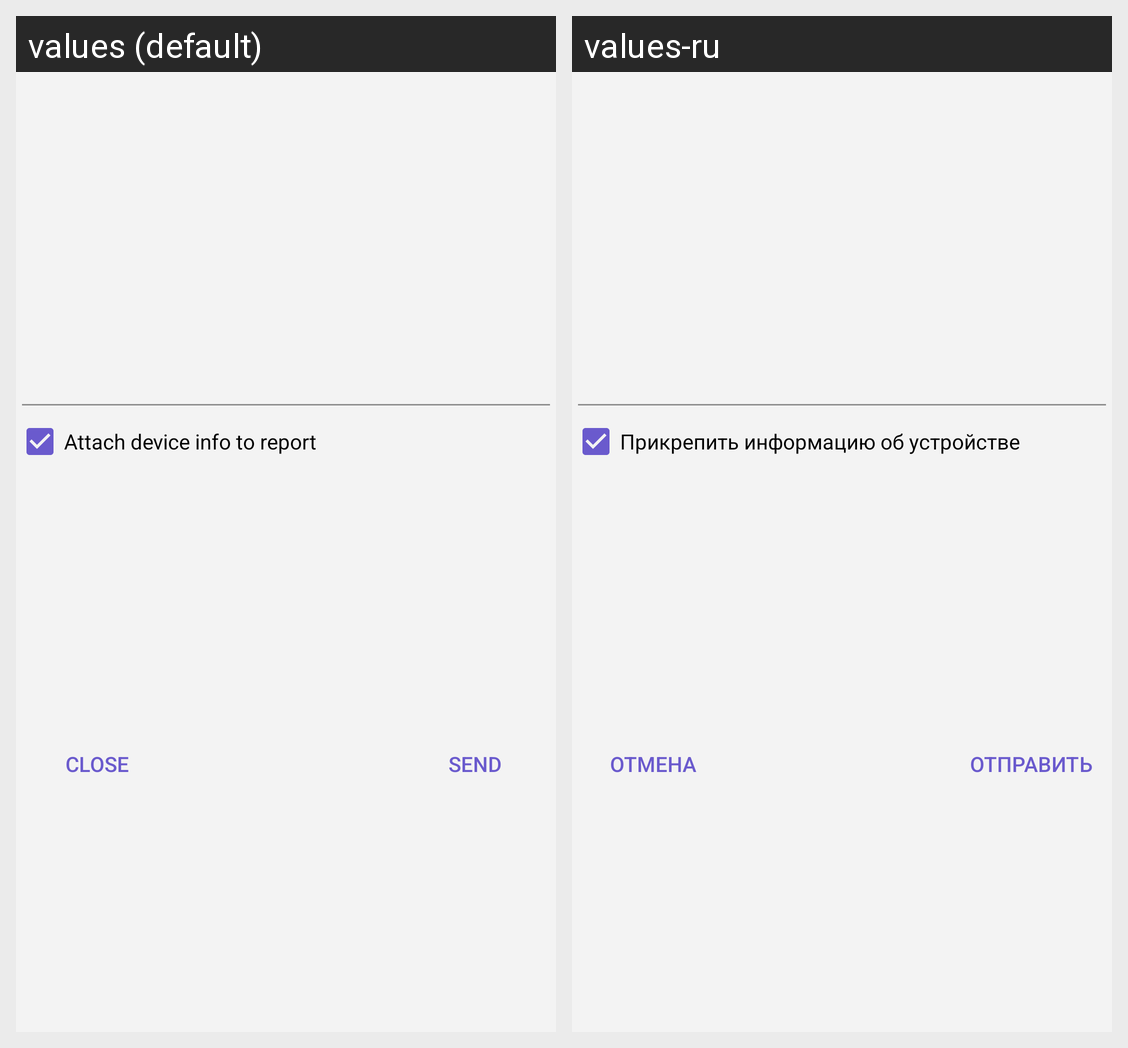

Locale-by-locale string values for the Android screen shown in this grid:
Android screen res/layout/bug_report.xml rendered under 2 locales, left to right: values (default), values-ru. Device: Nexus 5 (rendered at 1080×1920; each locale shown at half size, 540×960, under a caption strip naming it); theme AppTheme.NoActionBar.
Strings drawn on this screen, with the default value and each locale's value (text and hints the layout hard-codes, and strings that could not be matched under every locale, appear in the picture but are not listed):

bugreport_attach_device_info_checkbox
  values: Attach device info to report
  values-ru: Прикрепить информацию об устройстве

bugreport_close_button
  values: Close
  values-ru: Отмена

bugreport_send_button
  values: Send
  values-ru: Отправить
